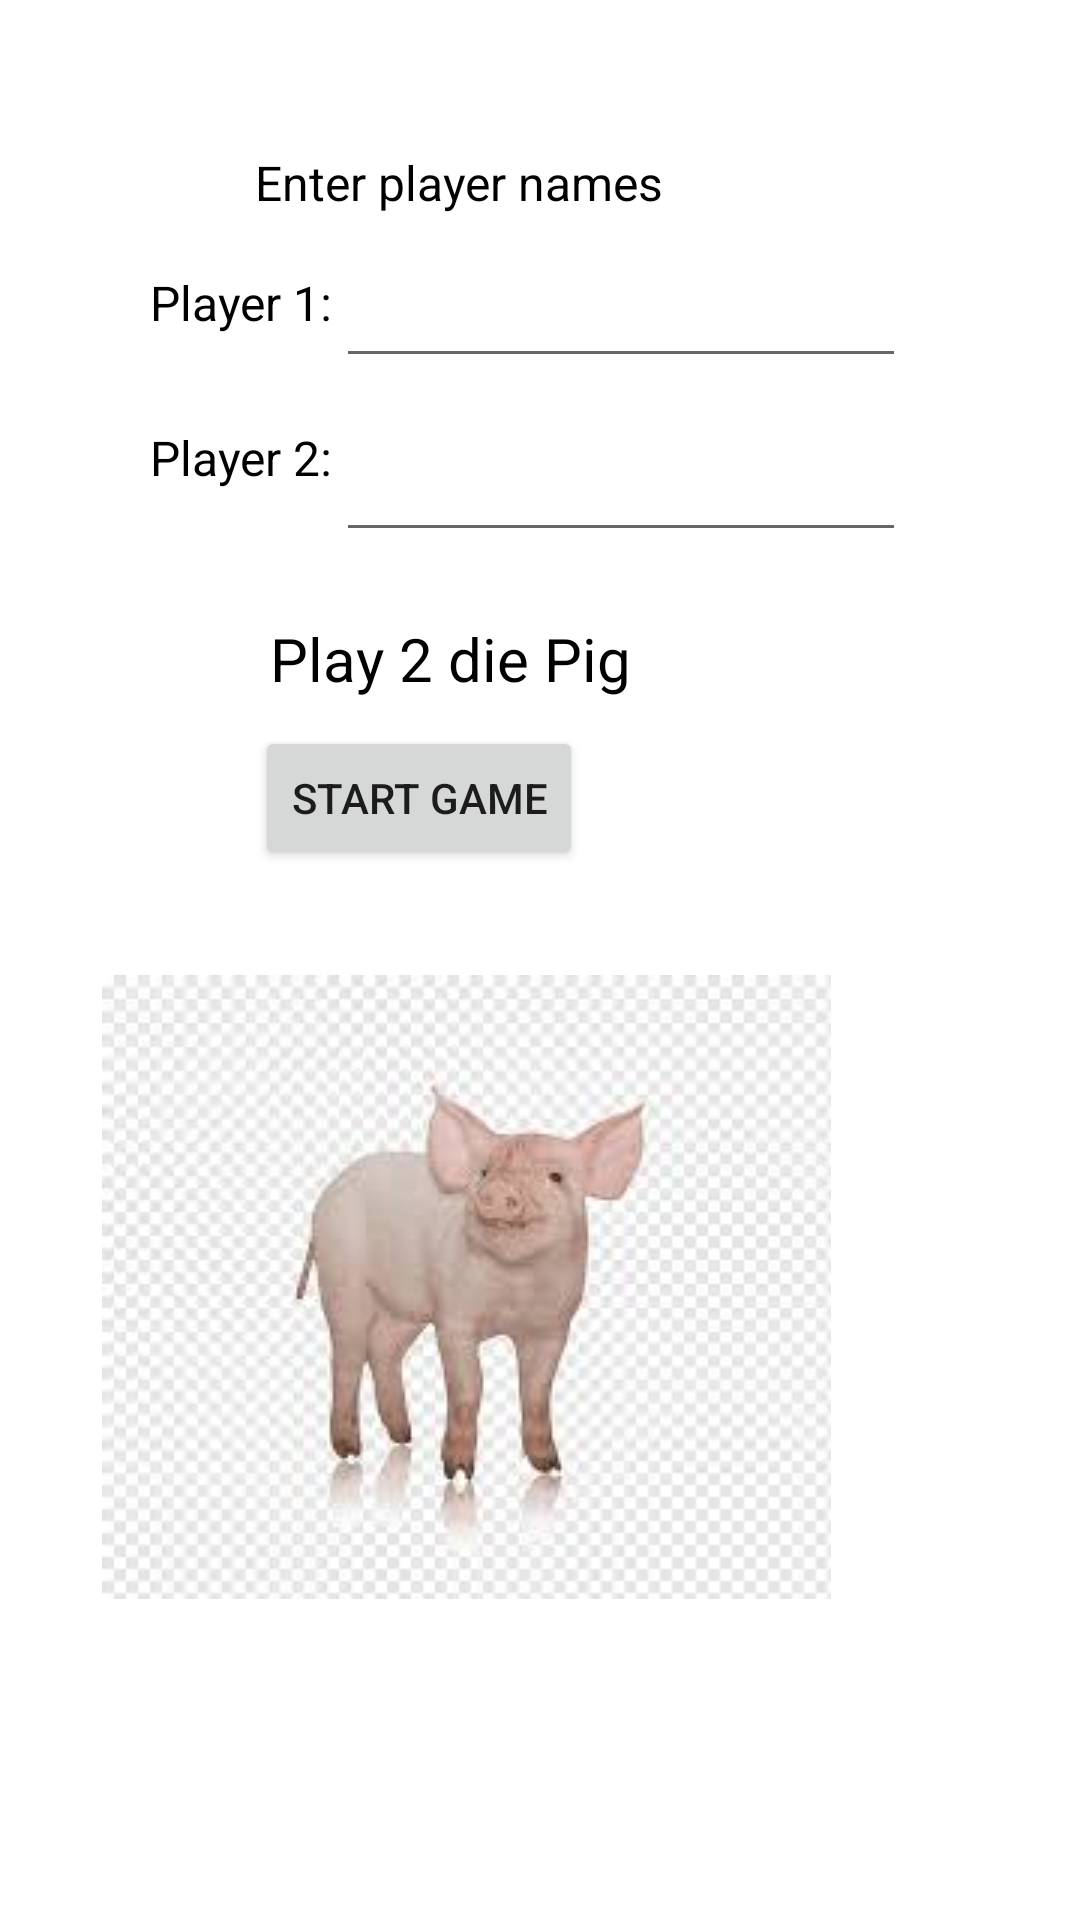

The Android layout XML behind this screen, and the referenced resources:
<!-- AndroidManifest.xml: application theme Theme.PigApp -->
<!-- res/layout/activity_main.xml -->
<?xml version="1.0" encoding="utf-8"?>
<androidx.constraintlayout.widget.ConstraintLayout
        xmlns:android="http://schemas.android.com/apk/res/android"
        xmlns:tools="http://schemas.android.com/tools"
        xmlns:app="http://schemas.android.com/apk/res-auto"
        android:layout_width="match_parent"
        android:layout_height="match_parent"
        tools:context=".MainActivity">
    <TextView
            android:text="@string/player1"
            android:layout_width="wrap_content"
            android:layout_height="wrap_content" android:id="@+id/textView"
            android:textColor="#000000" app:layout_constraintStart_toStartOf="parent"
            android:layout_marginStart="50dp" app:layout_constraintTop_toTopOf="parent"
            android:layout_marginTop="90dp" android:textSize="16sp"/>
    <EditText
            android:layout_width="wrap_content"
            android:layout_height="wrap_content"
            android:inputType="textPersonName"
            android:ems="10"
            android:id="@+id/player1Name"
            android:textSize="16sp" android:layout_marginStart="1dp"
            app:layout_constraintStart_toEndOf="@+id/textView" app:layout_constraintTop_toTopOf="parent"
            android:layout_marginTop="78dp" android:textColor="#000000" android:minHeight="48dp"/>
    <TextView
            android:text="@string/player2"
            android:layout_width="wrap_content"
            android:layout_height="wrap_content" android:id="@+id/textView2"
            android:textSize="16sp" android:textColor="#000000" app:layout_constraintStart_toStartOf="parent"
            android:layout_marginStart="50dp" android:layout_marginTop="30dp"
            app:layout_constraintTop_toBottomOf="@+id/textView"/>
    <EditText
            android:layout_width="wrap_content"
            android:layout_height="wrap_content"
            android:inputType="textPersonName"
            android:ems="10"
            android:id="@+id/player2Name"
            android:textSize="16sp" android:textColor="#000000" app:layout_constraintStart_toEndOf="@+id/textView2"
            android:layout_marginStart="1dp" android:layout_marginTop="10dp"
            app:layout_constraintTop_toBottomOf="@+id/player1Name" android:minHeight="48dp"/>
    <TextView
            android:text="@string/enter"
            android:layout_width="wrap_content"
            android:layout_height="wrap_content" android:id="@+id/textView3"
            android:textSize="16sp" android:textColor="#000000" app:layout_constraintStart_toStartOf="parent"
            android:layout_marginStart="85dp" app:layout_constraintTop_toTopOf="parent"
            android:layout_marginTop="50dp"/>
    <Button
            android:text="@string/start"
            android:layout_width="wrap_content"
            android:layout_height="wrap_content" android:id="@+id/startButton"
            app:layout_constraintStart_toStartOf="parent"
            android:layout_marginStart="85dp" android:layout_marginTop="9dp"
            app:layout_constraintTop_toBottomOf="@+id/textView5"/>
    <ImageView
            android:layout_width="wrap_content"
            android:layout_height="wrap_content" app:srcCompat="@drawable/images" android:id="@+id/imageView2"
            app:layout_constraintStart_toStartOf="parent"
            android:layout_marginStart="34dp" android:layout_marginTop="35dp"
            app:layout_constraintTop_toBottomOf="@+id/startButton"/>
    <TextView
            android:text="@string/starty"
            android:layout_width="wrap_content"
            android:layout_height="wrap_content" android:id="@+id/textView5"
            android:textColor="#000000" android:textSize="20sp"
            android:layout_marginTop="22dp" app:layout_constraintTop_toBottomOf="@+id/player2Name"
            app:layout_constraintStart_toStartOf="parent" android:layout_marginStart="90dp"/>
</androidx.constraintlayout.widget.ConstraintLayout>
<!-- resources referenced by this layout -->
<resources>
  <!-- drawable images: jpg bitmap (drawable, 6501 bytes) -->
  <string name="enter">Enter player names</string>
  <string name="player1">Player 1:</string>
  <string name="player2">Player 2:</string>
  <string name="start">Start Game</string>
  <string name="starty">Play 2 die Pig</string>
  <style name="Theme.PigApp" parent="Theme.MaterialComponents.DayNight.DarkActionBar">
          
          <item name="colorPrimary">@color/purple_500</item>
          <item name="colorPrimaryVariant">@color/purple_700</item>
          <item name="colorOnPrimary">@color/white</item>
          
          <item name="colorSecondary">@color/teal_200</item>
          <item name="colorSecondaryVariant">@color/teal_700</item>
          <item name="colorOnSecondary">@color/black</item>
          
          <item name="android:statusBarColor">?attr/colorPrimaryVariant</item>
          
      </style>
  <!-- not gathered from this repository: default colours our renderer supplied (Android Studio template values) -->
  <color name="purple_500">#FF6200EE</color>
  <color name="purple_700">#FF3700B3</color>
  <color name="teal_200">#FF03DAC5</color>
  <color name="teal_700">#FF018786</color>
  <color name="black">#FF000000</color>
  <color name="white">#FFFFFFFF</color>
</resources>
